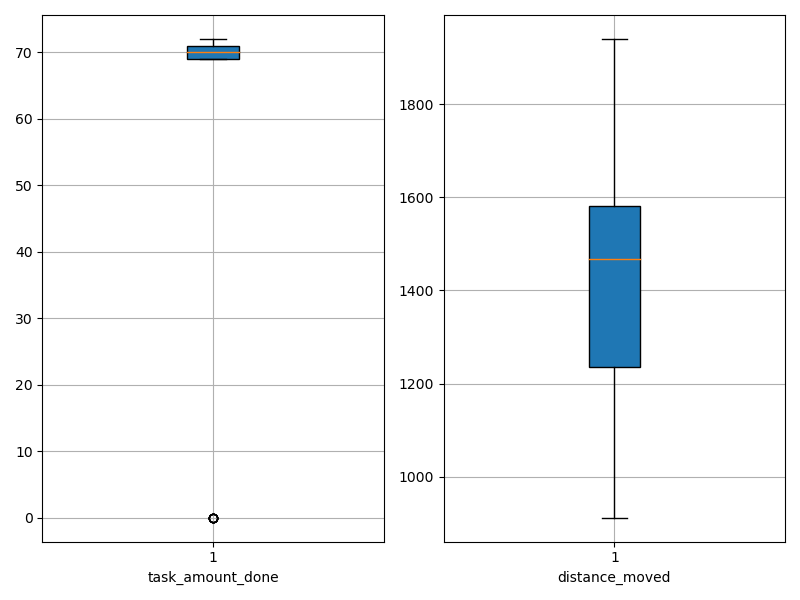

Values plotted in this chart, from the file beside it:
agent_id, task_amount_done, distance_moved
0, 69.0, 1174
1, 69.0, 1095
2, 71.0, 1487
3, 70.0, 1438
4, 69.0, 911.9
5, 70.0, 1102
6, 70.0, 1053
7, 70.0, 1122
8, 70.0, 1290
9, 70.0, 950.7
10, 70.0, 1533
11, 69.0, 1237
12, 70.0, 1645
13, 0.0, 1903
14, 71.0, 1357
15, 69.0, 1540
16, 70.0, 1471
17, 69.0, 1311
18, 71.0, 1307
19, 70.0, 1555
20, 71.0, 1115
21, 70.0, 1170
22, 69.0, 1458
23, 71.0, 1522
24, 71.0, 1598
25, 70.0, 1589
26, 69.0, 1499
27, 71.0, 1407
28, 71.0, 1581
29, 71.0, 1446
30, 0.0, 1940
31, 71.0, 1636
32, 70.0, 1359
33, 71.0, 1289
34, 71.0, 1503
35, 71.0, 959.9
36, 69.0, 1450
37, 71.0, 1061
38, 70.0, 1466
39, 71.0, 1612
40, 70.0, 1259
41, 69.0, 1490
42, 69.0, 1523
43, 72.0, 1521
44, 69.0, 1634
45, 69.0, 1621
46, 0.0, 1769
47, 70.0, 1580
48, 69.0, 1508
49, 69.0, 1160
50, 69.0, 1162
51, 70.0, 1364
52, 0.0, 1910
53, 0.0, 1929
54, 0.0, 1780
55, 70.0, 1572
56, 69.0, 1227
57, 70.0, 1154
58, 0.0, 1910
59, 70.0, 1478
